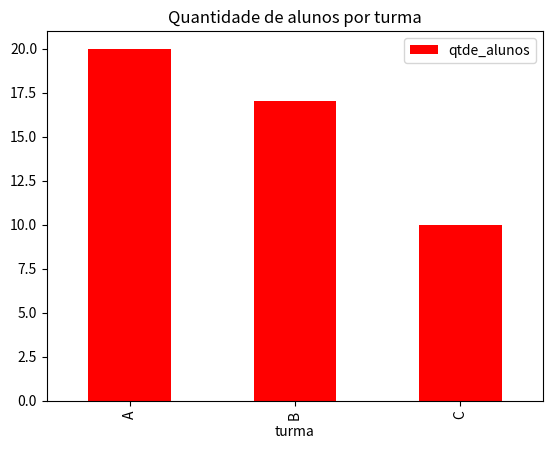
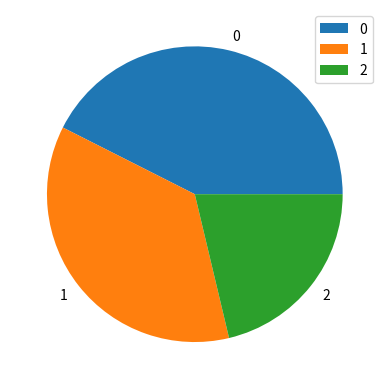

Source code (Python) for these figures, in order:
import pandas as pd 
import matplotlib.pyplot as plt

dados = {
    'turma': ['A', 'B', 'C'], 
    'qtde_alunos': [20, 17, 10]
}

df = pd.DataFrame(dados)
df.set_index('turma')

df.plot(x = 'turma', y = 'qtde_alunos', kind = 'bar', 
        title = 'Quantidade de alunos por turma', color = 'red', 
         legend = True)

df.plot(y = 'qtde_alunos', kind = 'pie')

plt.show()